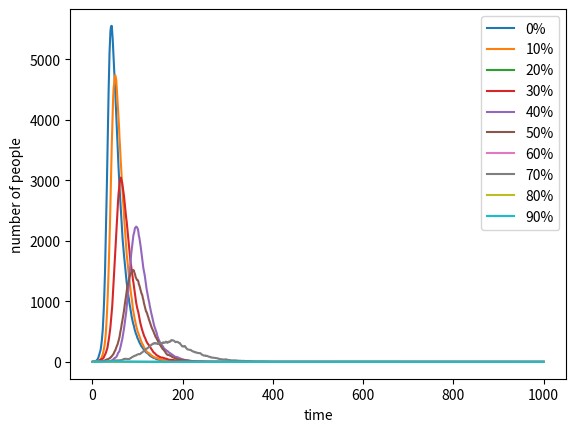

The script that saved this image:
#!/usr/bin/env python3
# -*- coding: utf-8 -*-
"""
Created on Wed May  8 10:06:14 2019

[redacted]
"""
import numpy as np
import matplotlib.pyplot as plt

N = 10000 #total populaiton
sp = []
ift = []
rcv = []
list_inf=[]
beta = 0.3
gamma = 0.05
count1 = 0
count2 = 0
for i in range(0,100,10):
    vc =int(N*i/100)
    sp=[N-vc-1]
    ift=[1]
    rcv=[0]
    for t in range(1,1000):
        for item in np.random.choice(range(2),sp[t-1],p=[1-beta*ift[t-1]/N, beta*ift[t-1]/N]): #yield infected people
            if item==1:
              count1 += 1
        sp.append(sp[t-1]-count1)
        for item in np.random.choice(range(2),ift[t-1],p=[1-gamma, gamma]): #yield recovered people
            if item==1:
                count2 += 1
        rcv.append(rcv[t-1]+count2)
        ift.append(ift[t-1]+count1-count2)
        count1, count2 = 0, 0 #reset
    list_inf.append(ift)
#========================plot==================================================
x = [y for y in range(1,1001)]
for u in range(0,10):
    plt.plot(x,list_inf[u],label=str(u*10)+'%')
plt.xlabel('time')
plt.ylabel('number of people')
plt.legend()
plt.show()

#plt.figure(figsize=(6,4),dpi=150)
#plt.savefig("SIR_vaccination", type="png")